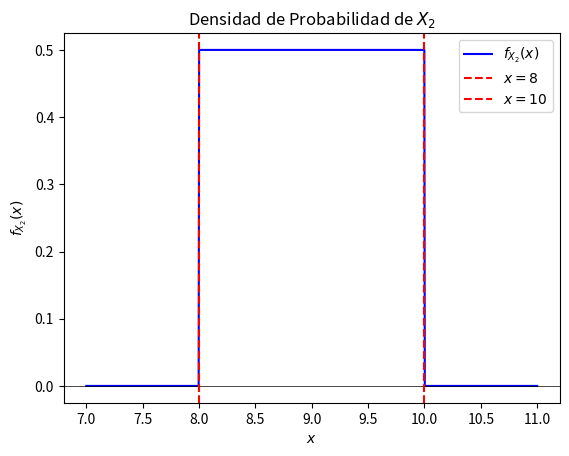

Python code for this plot:
import numpy as np
import matplotlib.pyplot as plt

# Definir la función de densidad de probabilidad (PDF) de X2
def f_X2(x):
    return 1/2 if 8 < x < 10 else 0

# Calcular P(X2 > 9)
p_X2_greater_9 = (10 - 9) / (10 - 8)
print(f"P(X2 > 9) = {p_X2_greater_9}")

# Graficar la PDF de X2
x_values = np.linspace(7, 11, 1000)
y_values = [f_X2(x) for x in x_values]

plt.plot(x_values, y_values, label='$f_{X_2}(x)$', color='blue')
plt.xlabel('$x$')
plt.ylabel('$f_{X_2}(x)$')
plt.title('Densidad de Probabilidad de $X_2$')
plt.axhline(y=0, color='black', linewidth=0.5)
plt.axvline(x=8, color='red', linestyle='dashed', label='$x=8$')
plt.axvline(x=10, color='red', linestyle='dashed', label='$x=10$')
plt.legend()
plt.show()
